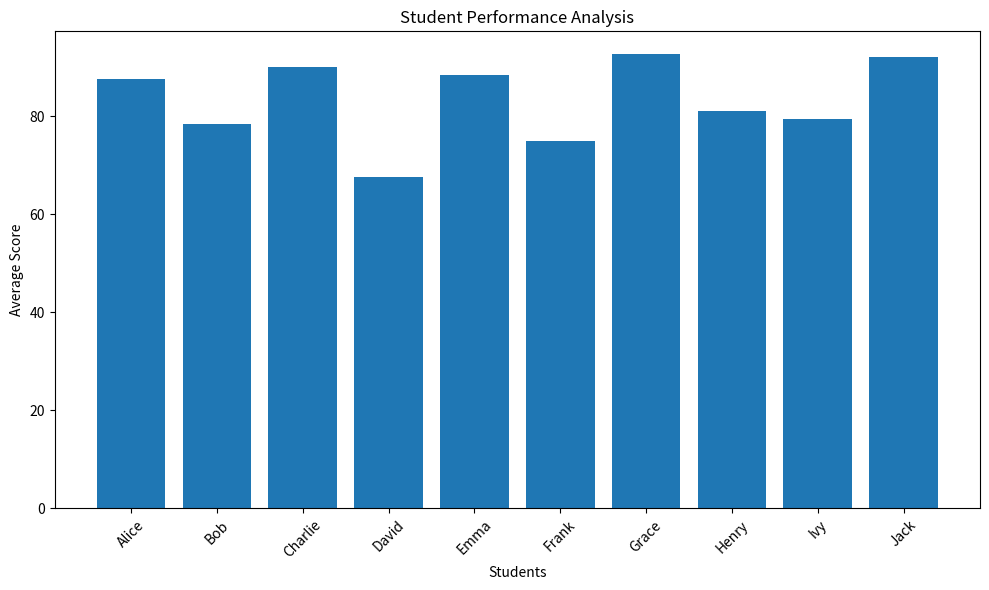

This figure's Python source:
import pandas as pd
import matplotlib.pyplot as plt

# Sample student performance dataset
data = {
    "Student": ["Alice", "Bob", "Charlie", "David", "Emma",
                "Frank", "Grace", "Henry", "Ivy", "Jack"],
    "Math": [85, 78, 92, 65, 88, 72, 95, 80, 76, 90],
    "Science": [88, 82, 90, 70, 85, 75, 94, 78, 80, 92],
    "English": [90, 75, 88, 68, 92, 78, 89, 85, 82, 94],
    "Study_Hours": [5, 4, 6, 3, 5, 4, 7, 5, 4, 6]
}

# Create DataFrame
df = pd.DataFrame(data)

# Calculate average score
df["Average"] = df[["Math", "Science", "English"]].mean(axis=1)

print("STUDENT PERFORMANCE DATA")
print(df)

print("\nAVERAGE SCORES")
print(df[["Math", "Science", "English", "Average"]].mean())

# Find top-performing student
top_student = df.loc[df["Average"].idxmax()]
print("\nTOP PERFORMING STUDENT")
print(top_student)

# Create bar chart
plt.figure(figsize=(10, 6))
plt.bar(df["Student"], df["Average"])
plt.xlabel("Students")
plt.ylabel("Average Score")
plt.title("Student Performance Analysis")
plt.xticks(rotation=45)
plt.tight_layout()
plt.show()
